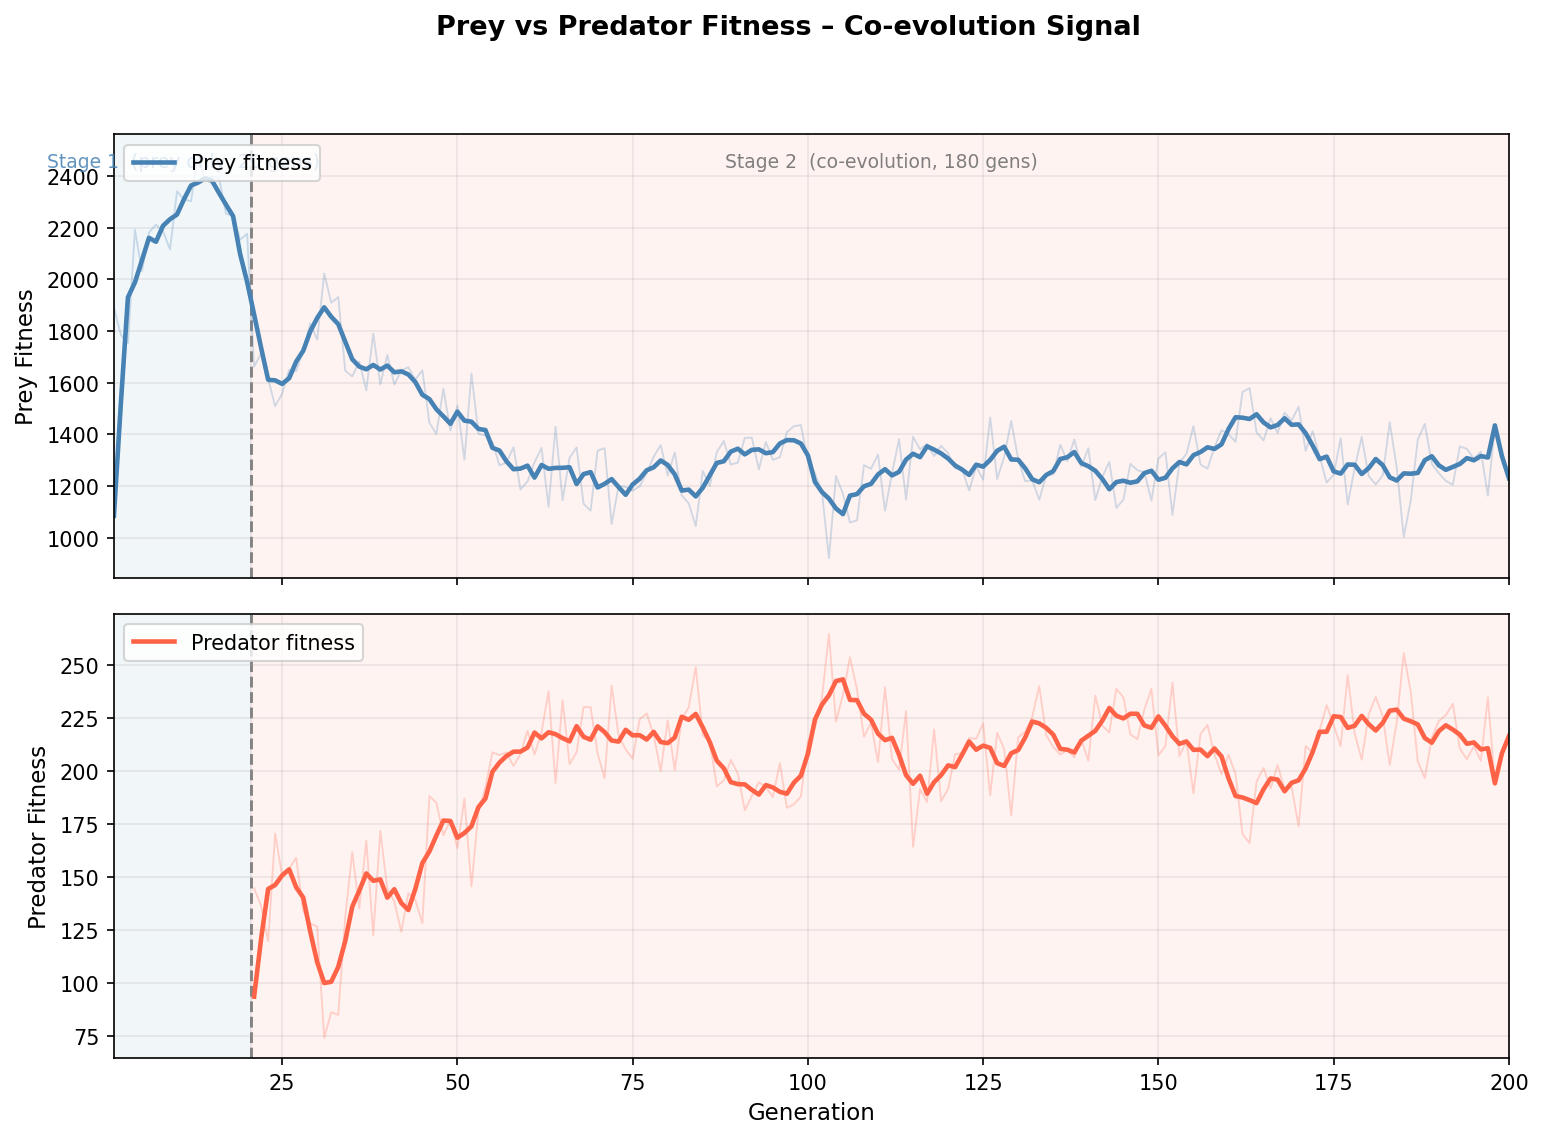

The table this chart was drawn from, first rows:
Generation, Stage, Prey_Fitness, Predator_Fitness, Avg_Prey_Energy, Prey_Starved, Prey_Eaten, Avg_Food_Collected, Avg_Predator_Energy, Pred_Starved
1, 1, 1891, 33.33, 42.53, 9.5, 0.0, 307.0, 100.0, 0.0
2, 1, 1785, 33.33, 35.7, 10.0, 0.0, 215.5, 100.0, 0.0
3, 1, 1753, 33.33, 37.04, 10.0, 0.0, 180.5, 100.0, 0.0
4, 1, 2192, 33.33, 65.47, 5.0, 0.0, 352.1, 100.0, 0.0
5, 1, 2032, 33.33, 55.57, 6.0, 0.0, 259.6, 100.0, 0.0
6, 1, 2181, 33.33, 67.77, 4.5, 0.0, 320.4, 100.0, 0.0
7, 1, 2211, 33.33, 71.28, 3.5, 0.0, 298.3, 100.0, 0.0
8, 1, 2187, 33.33, 66.67, 3.5, 0.0, 288.1, 100.0, 0.0
9, 1, 2116, 33.33, 64.15, 4.0, 0.0, 253.8, 100.0, 0.0
10, 1, 2340, 33.33, 85.11, 1.5, 0.0, 330.4, 100.0, 0.0
11, 1, 2309, 33.33, 74.29, 1.5, 0.0, 309.8, 100.0, 0.0
12, 1, 2302, 33.33, 79.92, 1.0, 0.0, 286.5, 100.0, 0.0
13, 1, 2484, 33.33, 97.96, 1.0, 0.0, 453.8, 100.0, 0.0
14, 1, 2380, 33.33, 85.03, 0.5, 0.0, 333.1, 100.0, 0.0
15, 1, 2397, 33.33, 80.5, 1.0, 0.0, 374.6, 100.0, 0.0
16, 1, 2392, 33.33, 89.71, 1.0, 0.0, 371.2, 100.0, 0.0
17, 1, 2254, 33.33, 69.09, 2.5, 0.0, 294.4, 100.0, 0.0
18, 1, 2247, 33.33, 67.99, 2.0, 0.0, 276.5, 100.0, 0.0
19, 1, 2153, 33.33, 73.21, 4.0, 0.0, 274.9, 100.0, 0.0
20, 1, 2177, 33.33, 62.65, 2.5, 0.0, 235.6, 100.0, 0.0
21, 2, 1662, 144.5, 83.35, 0.5, 4.633, 318.3, 167, 0.0
22, 2, 1713, 136.2, 83.29, 1.0, 4.167, 318.2, 170, 0.0
23, 2, 1616, 119.5, 68.58, 2.0, 4.033, 246.8, 139.6, 0.5
24, 2, 1509, 170.4, 72.61, 1.0, 5.267, 275.1, 206, 0.0
25, 2, 1558, 150.4, 73.21, 2.0, 4.567, 272.9, 190, 0.0
26, 2, 1650, 153.9, 87.16, 0.0, 4.933, 324.5, 178.4, 0.0
27, 2, 1645, 158.9, 94.07, 0.5, 4.9, 327.8, 194.9, 0.0
28, 2, 1726, 133.8, 79.53, 0.5, 4.167, 303.7, 164.2, 0.0
29, 2, 1830, 127.9, 96.95, 0.0, 4.0, 354.3, 156.6, 0.0
30, 2, 1766, 126.4, 82.3, 0.0, 3.967, 297.8, 152.7, 0.0
31, 2, 2023, 73.92, 91.19, 0.0, 2.667, 352.0, 84, 0.5
32, 2, 1910, 86.02, 80.64, 0.0, 3.0, 295.7, 100, 0.5
33, 2, 1931, 84.74, 85.45, 0.0, 2.967, 308.2, 106.8, 1.0
34, 2, 1647, 130.9, 72.21, 1.5, 4.133, 261.4, 156.2, 0.0
35, 2, 1624, 161.6, 91.8, 0.0, 5.133, 321.6, 189.9, 0.0
36, 2, 1682, 134.9, 74.79, 0.0, 4.333, 271.5, 168.5, 0.5
37, 2, 1570, 167, 81.15, 0.5, 5.167, 291.3, 204.1, 0.0
38, 2, 1791, 122.4, 92.69, 0.0, 4.067, 326.6, 147.8, 0.5
39, 2, 1593, 171.6, 89.5, 0.0, 5.267, 314.3, 213.9, 0.0
40, 2, 1708, 144.3, 91.64, 0.5, 4.5, 331, 178.9, 0.0
41, 2, 1593, 138.3, 68.29, 1.0, 4.5, 249.7, 168.3, 0.5
42, 2, 1647, 123.9, 64.9, 1.5, 3.9, 244.3, 151.8, 0.0
43, 2, 1660, 142.2, 83.75, 0.5, 4.567, 302.3, 166.4, 0.0
44, 2, 1612, 139, 68.37, 1.0, 4.3, 249.8, 173.2, 0.0
45, 2, 1648, 128, 67.57, 1.0, 4.067, 251.4, 155.8, 0.0
46, 2, 1446, 188.1, 82.03, 0.5, 6.033, 306.9, 214.9, 0.0
47, 2, 1402, 184.9, 77.17, 1.0, 6.067, 287.3, 203.7, 0.0
48, 2, 1577, 169.5, 88.01, 0.5, 5.333, 321.7, 200.1, 0.0
49, 2, 1415, 176.6, 73.49, 1.5, 5.6, 265.2, 205.6, 0.0
50, 2, 1511, 163.4, 57.4, 0.0, 5.033, 221.1, 199.5, 0.0
51, 2, 1302, 186.9, 60.71, 2.0, 6.0, 227.7, 212.2, 0.0
52, 2, 1636, 145.4, 80.05, 0.5, 4.633, 291.1, 170.5, 0.0
53, 2, 1403, 180.7, 64.96, 1.0, 5.733, 241.6, 208.7, 0.0
54, 2, 1396, 192.3, 67.62, 0.5, 6.0, 251.3, 226.4, 0.0
55, 2, 1371, 208.7, 78.31, 0.0, 6.633, 302.3, 238, 0.0
56, 2, 1281, 207.4, 67.42, 1.0, 6.633, 251.1, 235.4, 0.0
57, 2, 1291, 208.6, 72.92, 0.5, 6.767, 269.1, 230.1, 0.0
58, 2, 1351, 202.2, 82.8, 1.0, 6.5, 298.2, 227.5, 0.0
59, 2, 1187, 207.9, 59.42, 2.0, 6.7, 220.8, 231, 0.0
60, 2, 1218, 218.8, 70.89, 0.5, 7.233, 259.8, 233.5, 0.0
... 140 more rows
